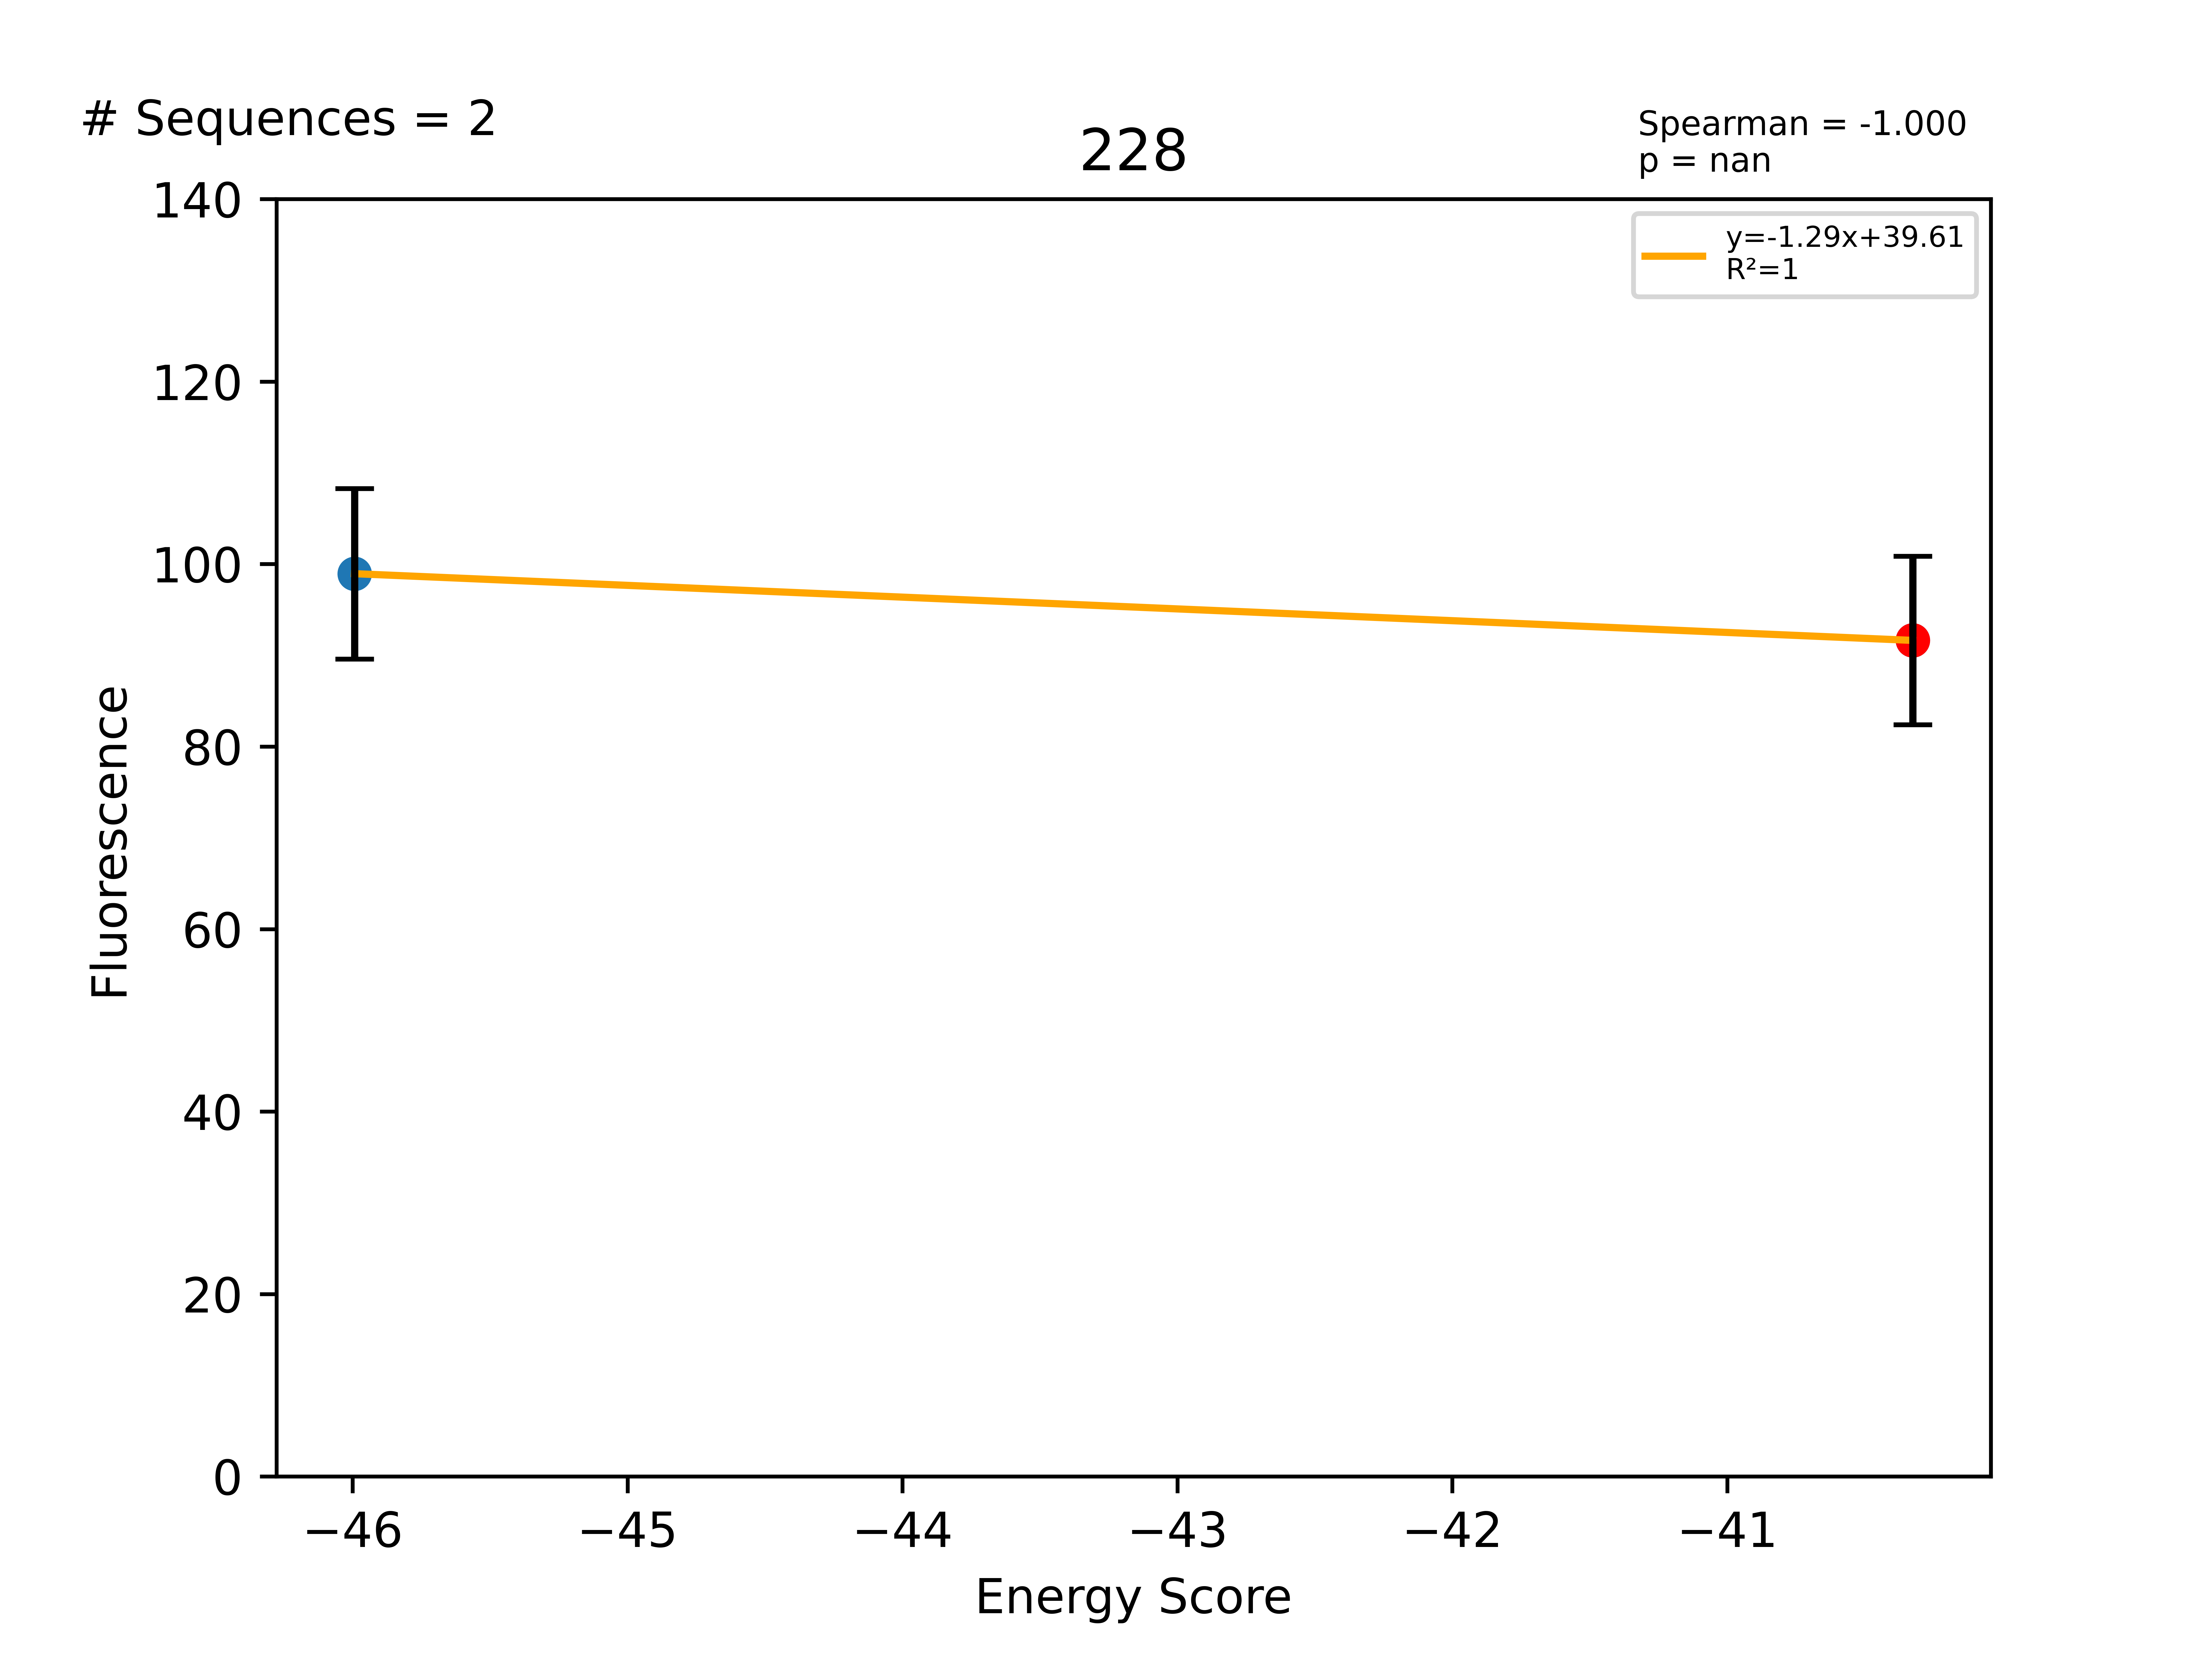

The table this chart was drawn from, first rows:
Sequence, EnergyScore, Fluorescence, FluorStdDev, PercentGpa, PercentGpaStdDev, MaltosePercentDiff, Dimer, Monomer, DimerDiff, VDWDimer, VDWDiff, HBONDDimer, HBONDDiff, IMM1Dimer, IMM1Diff, SequenceProbability, DimerSasa, MonomerSasa, startXShift, xShift, xShiftDiff, startCrossingAngle, crossingAngle
LLLLLLGTYIGSLVTLLLILI, -45.99, 125164, 11824, 98.95, 9.347, -100.0, -420.7, -374.7, -9.976, -73, 4.682, -105.9, -15.23, -241.8, 0.5763, 6.4878e-05, 3654, 4605, 6.966, 6.364, 0.602, -60.55, -50.46
LLLLLLGTYIGVLVTLLLILI, -40.32, 115913, 11680, 91.63, 9.233, -100.0, -410.7, -370.4, -26.95, -77.68, -6.981, -90.66, -12.95, -242.4, -7.011, 3.68128e-05, 3846, 0.0, 6.966, 6.364, 0.602, -60.55, -50.46
